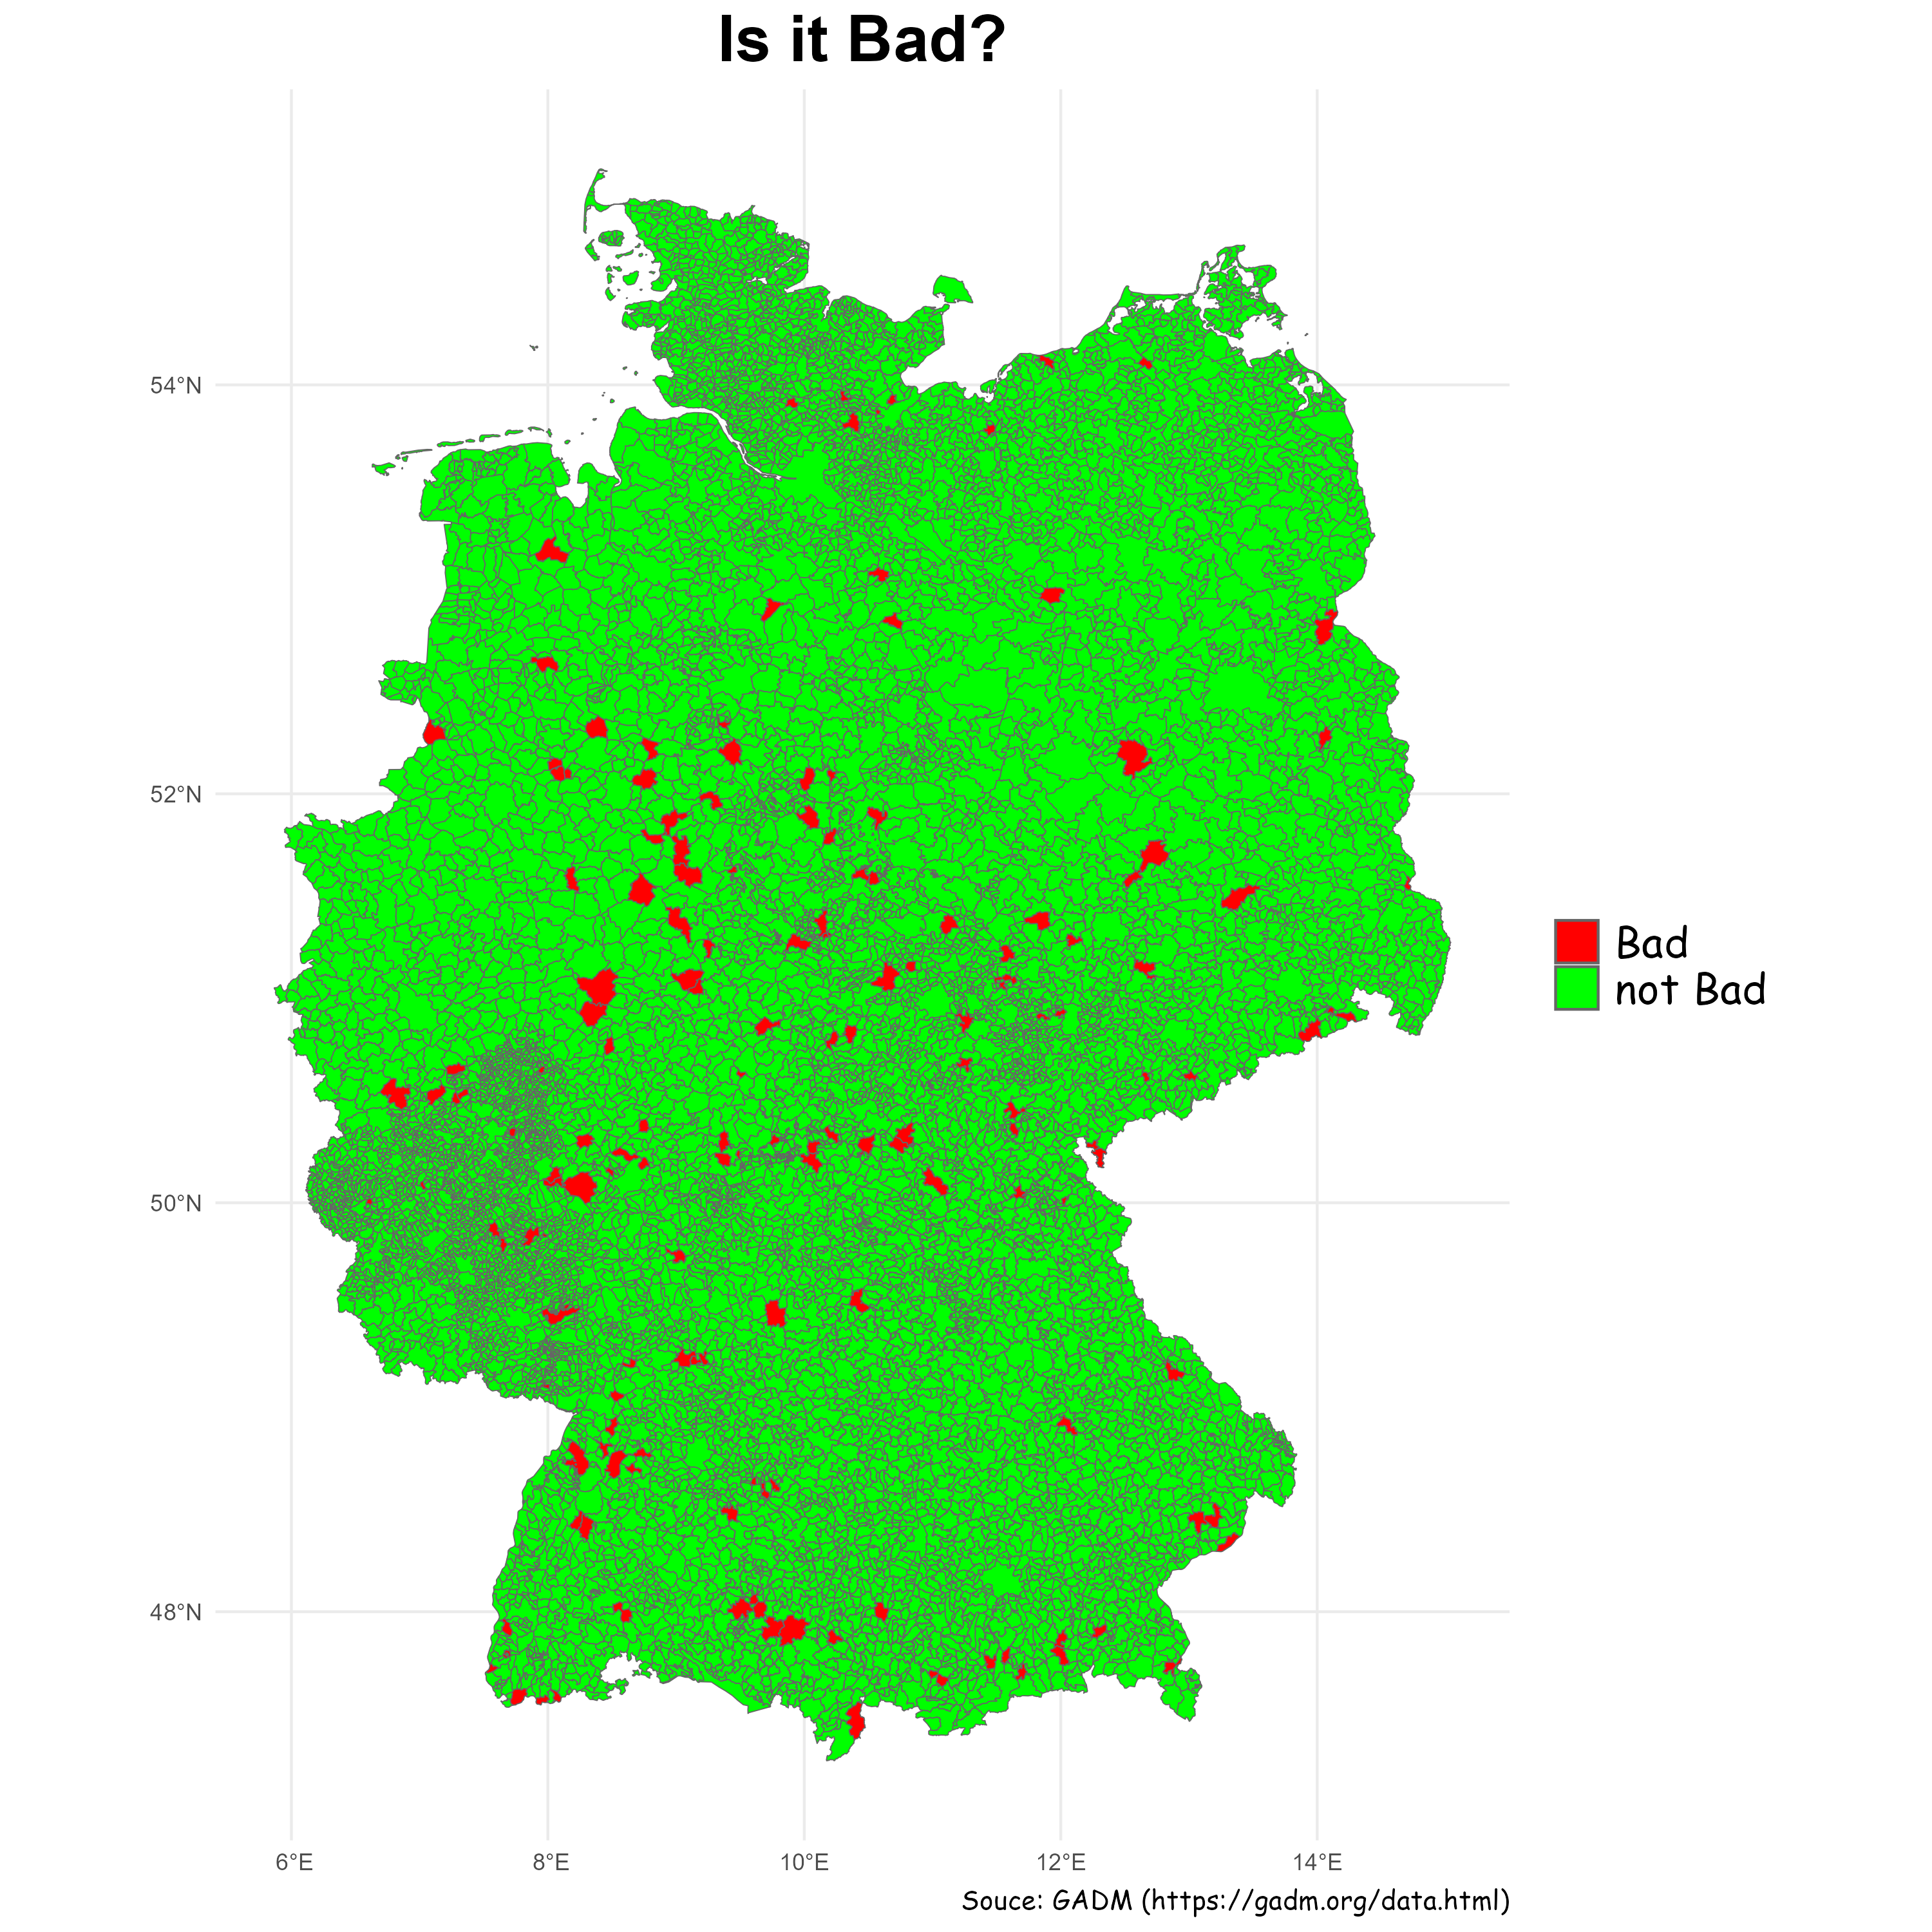

Write the R code that produced this figure.
library(sf)
library(dplyr)
library(ggplot2)
library(extrafont)

#Load GeoJSON directly stored on my GitHub. Original source: https://gadm.org/download_country.html
towns <- st_read("https://raw.githubusercontent.com/maria-anna-gis/bad_map/main/gadm41_DEU_4.json")

#Load fonts so they can be changed
font_import(prompt = FALSE)
loadfonts()
fonts()

#Filter for any names that contain "bad"
bad <- towns %>%
  filter(!is.na(NAME_4)) %>%
  filter(grepl("bad", NAME_4, ignore.case = TRUE)) %>%
  mutate(group = "Bad")

#And then for the not bad...
good <- towns %>%
  filter(!is.na(NAME_4)) %>%
  filter(!grepl("bad", NAME_4, ignore.case = TRUE)) %>%
  mutate(group = "not Bad")

"combined" <- bind_rows(bad, good)

#present in ggplot2
ggplot(combined) +
  geom_sf(aes(fill = group), color = "grey50", size = 0.1) +
  scale_fill_manual(values = c("Bad" = "red", "not Bad" = "green")) +
  labs(
    title = "Is it Bad?",
    fill = NULL,
    caption = "Souce: GADM (https://gadm.org/data.html)" 
    ) +
  theme_minimal() +
  theme(
    plot.title = element_text(family = "Comic Sans MS-Bold", hjust = 0.5, size = 24, face = "bold"),
    plot.caption = element_text(family = "Comic Sans MS", size = 10, hjust = 1),
    legend.text = element_text(family = "Comic Sans MS", size = 16),                             
    plot.background = element_rect(fill = "white", color = NA),
  )

#to save the map
ggsave("bad_map.png", width = 10, height = 10, dpi = 300)